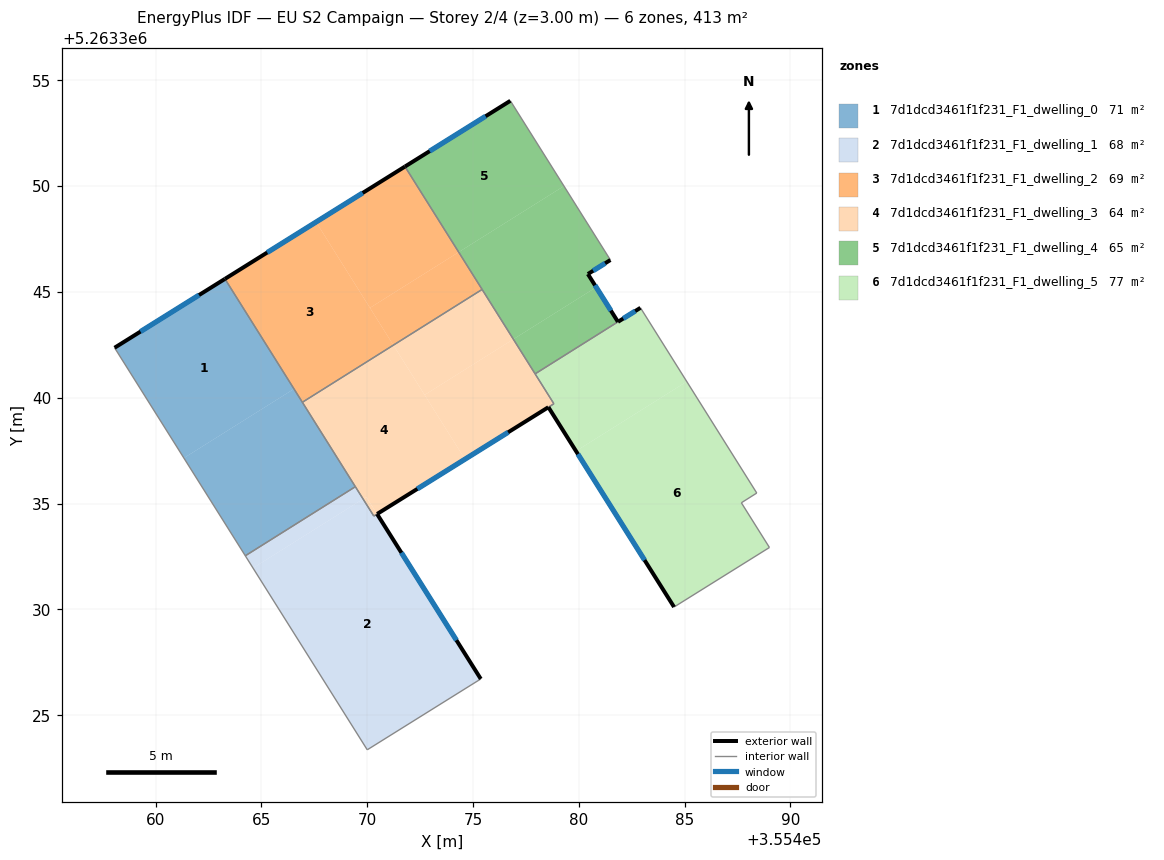
=== STOREY PLAN SPEC (per zone: floor XY polygon, exterior-wall plan segments, windows/doors) ===
zone 1: 7d1dcd3461f1f231_F1_dwelling_0  (71.3 m²)
  floor: (355463.28, 5263345.61) (355466.54, 5263340.42) (355461.34, 5263337.15) (355458.07, 5263342.36)
  floor: (355466.54, 5263340.42) (355469.44, 5263335.80) (355464.24, 5263332.53) (355461.34, 5263337.15)
  exterior wall: (355463.28, 5263345.62) – (355458.07, 5263342.36)  [6.1 m]
    window: (355462.06, 5263344.85) – (355459.29, 5263343.13)  [5.2 m²]
  interior walls: 4
zone 2: 7d1dcd3461f1f231_F1_dwelling_1  (68.2 m²)
  floor: (355470.47, 5263334.50) (355475.37, 5263326.71) (355470.01, 5263323.36) (355464.61, 5263331.95) (355469.81, 5263335.22) (355470.32, 5263334.41)
  floor: (355469.44, 5263335.80) (355469.81, 5263335.22) (355464.61, 5263331.95) (355464.24, 5263332.53)
  exterior wall: (355475.37, 5263326.71) – (355470.47, 5263334.50)  [9.2 m]
    window: (355474.22, 5263328.54) – (355471.62, 5263332.67)  [7.8 m²]
  interior walls: 5
zone 3: 7d1dcd3461f1f231_F1_dwelling_2  (68.9 m²)
  floor: (355471.79, 5263350.92) (355474.33, 5263346.88) (355470.13, 5263344.25) (355467.59, 5263348.30)
  floor: (355474.33, 5263346.88) (355475.43, 5263345.12) (355471.24, 5263342.48) (355470.13, 5263344.25)
  floor: (355467.59, 5263348.30) (355471.24, 5263342.48) (355466.94, 5263339.79) (355463.28, 5263345.62)
  exterior wall: (355471.79, 5263350.92) – (355463.28, 5263345.62)  [10.0 m]
    window: (355469.79, 5263349.68) – (355465.28, 5263346.86)  [8.5 m²]
  interior walls: 3
zone 4: 7d1dcd3461f1f231_F1_dwelling_3  (63.8 m²)
  floor: (355471.24, 5263342.48) (355474.62, 5263337.09) (355470.47, 5263334.51) (355469.96, 5263335.31) (355469.81, 5263335.22) (355466.94, 5263339.79)
  floor: (355476.91, 5263342.76) (355478.82, 5263339.71) (355474.62, 5263337.09) (355472.72, 5263340.13)
  floor: (355469.96, 5263335.31) (355470.43, 5263334.56) (355470.47, 5263334.51) (355470.32, 5263334.41) (355469.81, 5263335.22)
  floor: (355475.43, 5263345.12) (355476.91, 5263342.76) (355472.72, 5263340.13) (355471.24, 5263342.48)
  exterior wall: (355470.47, 5263334.51) – (355478.56, 5263339.55)  [9.5 m]
    window: (355472.37, 5263335.69) – (355476.66, 5263338.37)  [8.0 m²]
  interior walls: 7
zone 5: 7d1dcd3461f1f231_F1_dwelling_4  (64.5 m²)
  floor: (355479.30, 5263350.00) (355481.49, 5263346.51) (355480.43, 5263345.84) (355480.82, 5263345.22) (355476.91, 5263342.76) (355474.33, 5263346.88)
  floor: (355476.77, 5263354.03) (355479.30, 5263350.00) (355474.33, 5263346.88) (355471.79, 5263350.92)
  floor: (355480.82, 5263345.22) (355481.85, 5263343.59) (355477.94, 5263341.13) (355476.91, 5263342.76)
  exterior wall: (355476.77, 5263354.03) – (355471.79, 5263350.92)  [5.9 m]
    window: (355475.60, 5263353.30) – (355472.96, 5263351.65)  [5.0 m²]
  exterior wall: (355480.43, 5263345.84) – (355481.49, 5263346.51)  [1.3 m]
    window: (355480.68, 5263346.00) – (355481.25, 5263346.35)  [1.1 m²]
  exterior wall: (355481.85, 5263343.59) – (355480.43, 5263345.84)  [2.7 m]
    window: (355481.52, 5263344.12) – (355480.76, 5263345.31)  [2.3 m²]
  interior walls: 4
zone 6: 7d1dcd3461f1f231_F1_dwelling_5  (76.6 m²)
  floor: (355482.92, 5263344.25) (355485.10, 5263340.76) (355479.87, 5263337.48) (355478.57, 5263339.55) (355478.82, 5263339.71) (355477.94, 5263341.13) (355481.85, 5263343.59)
  floor: (355485.10, 5263340.76) (355488.41, 5263335.50) (355487.68, 5263335.04) (355489.01, 5263332.92) (355484.50, 5263330.11) (355479.87, 5263337.48)
  exterior wall: (355482.92, 5263344.25) – (355481.85, 5263343.59)  [1.3 m]
    window: (355482.67, 5263344.09) – (355482.10, 5263343.74)  [1.1 m²]
  exterior wall: (355478.57, 5263339.55) – (355484.50, 5263330.11)  [11.2 m]
    window: (355479.96, 5263337.34) – (355483.11, 5263332.33)  [9.4 m²]
  interior walls: 7

=== DERIVED (storey summary) ===
Building: EU S2 Campaign
Storey: 2 of 4  (floor level z = 3.00 m)
Storey gross floor area: 413.3 m²
Zones on this storey: 6
  - 7d1dcd3461f1f231_F1_dwelling_0: floor 71.3 m²; exterior wall 6.1 m (18.4 m²); 1 window(s) 5.2 m²; WWR 28.1%
  - 7d1dcd3461f1f231_F1_dwelling_1: floor 68.2 m²; exterior wall 9.2 m (27.6 m²); 1 window(s) 7.8 m²; WWR 28.1%
  - 7d1dcd3461f1f231_F1_dwelling_2: floor 68.9 m²; exterior wall 10.0 m (30.1 m²); 1 window(s) 8.5 m²; WWR 28.1%
  - 7d1dcd3461f1f231_F1_dwelling_3: floor 63.8 m²; exterior wall 9.5 m (28.6 m²); 1 window(s) 8.0 m²; WWR 28.1%
  - 7d1dcd3461f1f231_F1_dwelling_4: floor 64.5 m²; exterior wall 9.8 m (29.4 m²); 3 window(s) 8.3 m²; WWR 28.1%
  - 7d1dcd3461f1f231_F1_dwelling_5: floor 76.6 m²; exterior wall 12.4 m (37.2 m²); 2 window(s) 10.5 m²; WWR 28.1%
Zone adjacency (shared interzone walls):
  - 7d1dcd3461f1f231_F1_dwelling_0 ↔ 7d1dcd3461f1f231_F1_dwelling_1
  - 7d1dcd3461f1f231_F1_dwelling_0 ↔ 7d1dcd3461f1f231_F1_dwelling_2
  - 7d1dcd3461f1f231_F1_dwelling_0 ↔ 7d1dcd3461f1f231_F1_dwelling_3
  - 7d1dcd3461f1f231_F1_dwelling_1 ↔ 7d1dcd3461f1f231_F1_dwelling_3
  - 7d1dcd3461f1f231_F1_dwelling_2 ↔ 7d1dcd3461f1f231_F1_dwelling_3
  - 7d1dcd3461f1f231_F1_dwelling_2 ↔ 7d1dcd3461f1f231_F1_dwelling_4
  - 7d1dcd3461f1f231_F1_dwelling_3 ↔ 7d1dcd3461f1f231_F1_dwelling_4
  - 7d1dcd3461f1f231_F1_dwelling_3 ↔ 7d1dcd3461f1f231_F1_dwelling_5
  - 7d1dcd3461f1f231_F1_dwelling_4 ↔ 7d1dcd3461f1f231_F1_dwelling_5